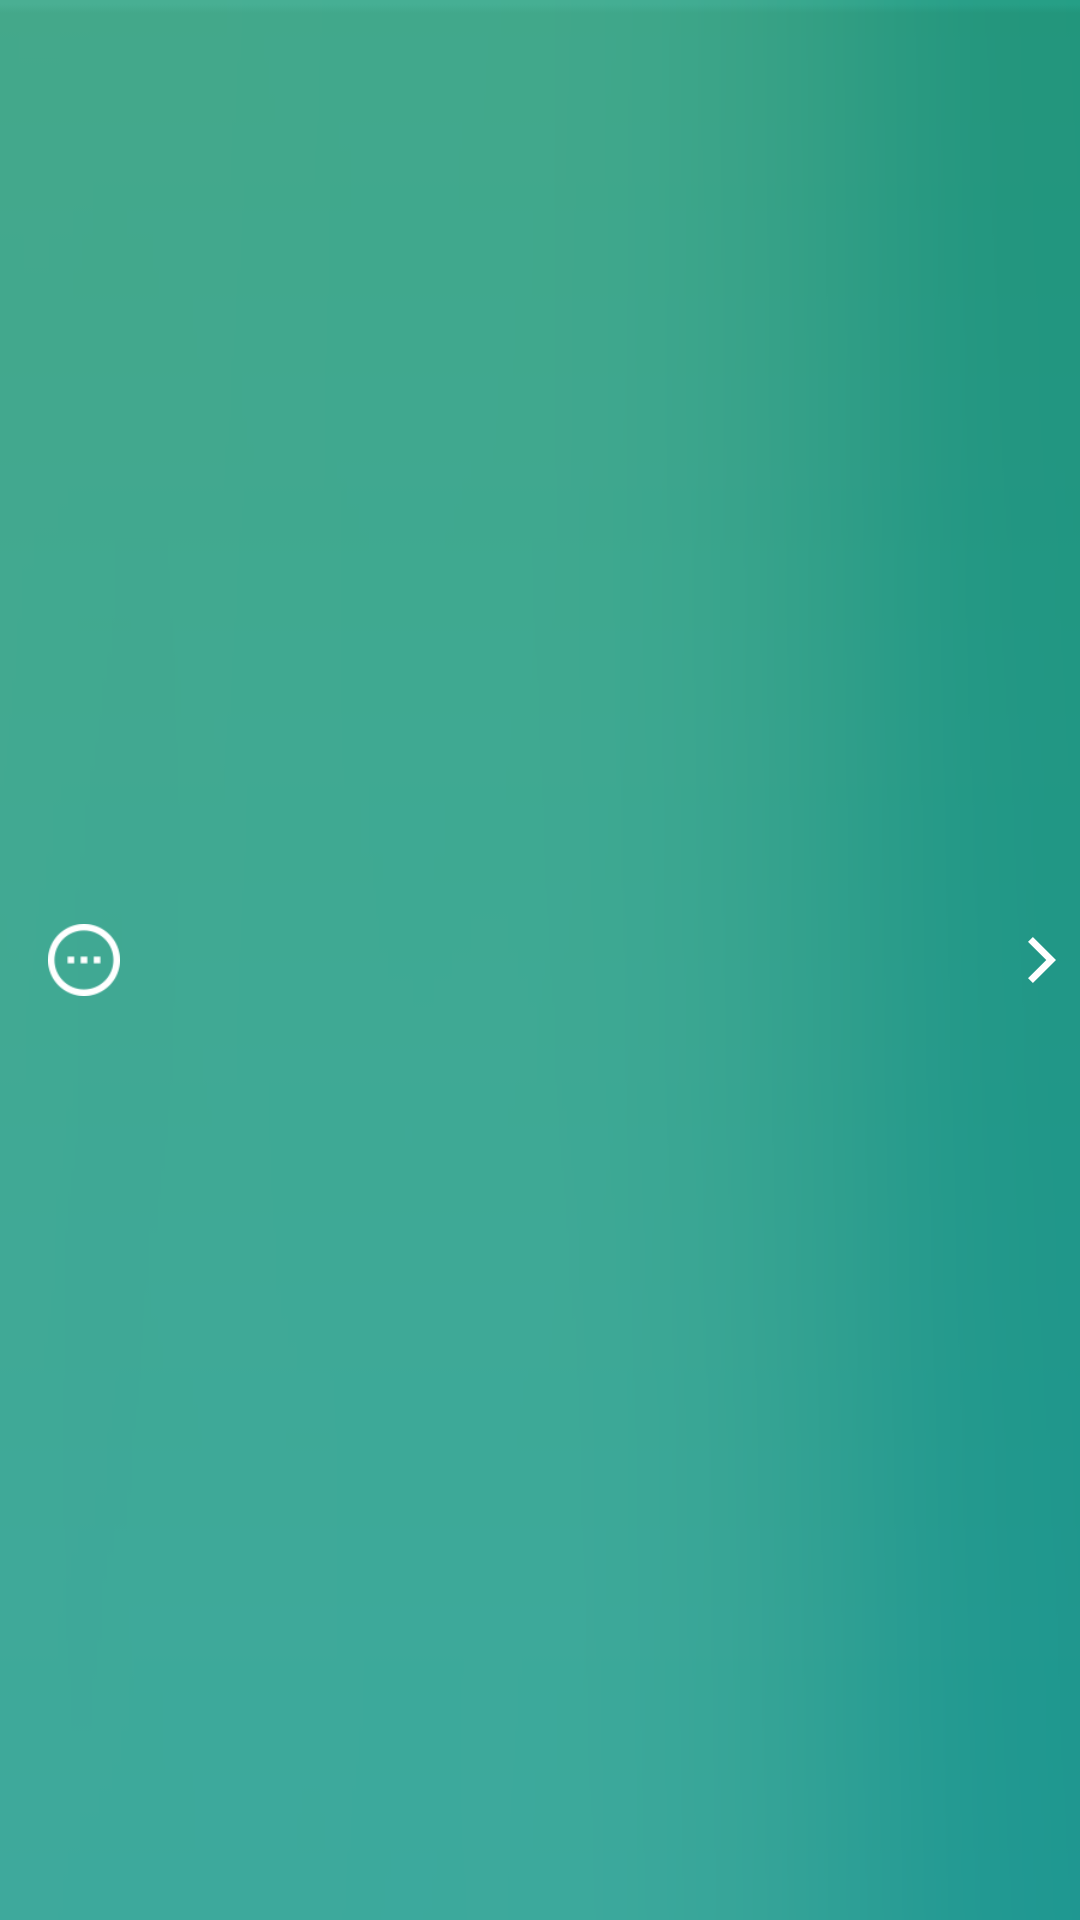

This screen was rendered from an Android layout file. Write that file and the resources it references.
<!-- AndroidManifest.xml: fallback theme Theme.MaterialComponents.DayNight.NoActionBar -->
<!-- res/layout/slidingdrawer_mid.xml -->
<?xml version="1.0" encoding="utf-8"?>
<FrameLayout xmlns:android="http://schemas.android.com/apk/res/android"
    android:layout_width="match_parent"
    android:layout_height="56dp"
    android:background="@drawable/bg_menu_midbar" >

    <Button
        android:id="@+id/btn_sliding_2"
        android:layout_width="match_parent"
        android:layout_height="match_parent"
        android:background="@drawable/list_selector" />

    <ImageView
        android:layout_width="24dp"
        android:layout_height="24dp"
        android:layout_gravity="center_vertical"
        android:layout_marginLeft="@dimen/activity_horizontal_margin"
        android:src="@drawable/ic_info_pannel_more" />

    <ImageView
        android:layout_width="wrap_content"
        android:layout_height="wrap_content"
        android:layout_gravity="center_vertical|right"
        android:layout_marginRight="@dimen/half_horizontal_margin"
        android:src="@drawable/arrow_right_transparent" />

    <TextView
        android:id="@+id/txt_sliding_2"
        android:layout_width="match_parent"
        android:layout_height="wrap_content"
        android:layout_gravity="center_vertical"
        android:layout_marginLeft="@dimen/large_horizontal_margin"
        android:layout_marginRight="@dimen/small_horizontal_margin"
        android:singleLine="true"
        android:textColor="@color/white"
        android:textSize="@dimen/textSize_Small" />

</FrameLayout>
<!-- resources referenced by this layout -->
<resources>
  <color name="white">#ffffff</color>
  <dimen name="activity_horizontal_margin">16dp</dimen>
  <dimen name="half_horizontal_margin">8dp</dimen>
  <dimen name="large_horizontal_margin">48dp</dimen>
  <dimen name="small_horizontal_margin">24dp</dimen>
  <dimen name="textSize_Small">14sp</dimen>
  <!-- drawable arrow_right_transparent: png bitmap (drawable-xxhdpi, 1522 bytes) -->
  <!-- drawable bg_menu_midbar: png bitmap (drawable-xxhdpi, 7481 bytes) -->
  <!-- drawable ic_info_pannel_more: png bitmap (drawable-xxhdpi, 2207 bytes) -->
  <!-- drawable list_selector (drawable) -->
  <?xml version="1.0" encoding="utf-8"?>
  
  <selector xmlns:android="http://schemas.android.com/apk/res/android">
  
      <item android:drawable="@color/lightgray_t" android:state_enabled="true" android:state_pressed="true"/>
      <item android:drawable="@color/lightgray_t" android:state_enabled="true" android:state_focused="true"/>
      <item android:drawable="@color/lightgray_t" android:state_enabled="true" android:state_selected="true"/>
      <item android:drawable="@color/transparent"/>
  
  </selector>
  <color name="lightgray_t">#44cccccc</color>
  <color name="transparent">#00000000</color>
</resources>
